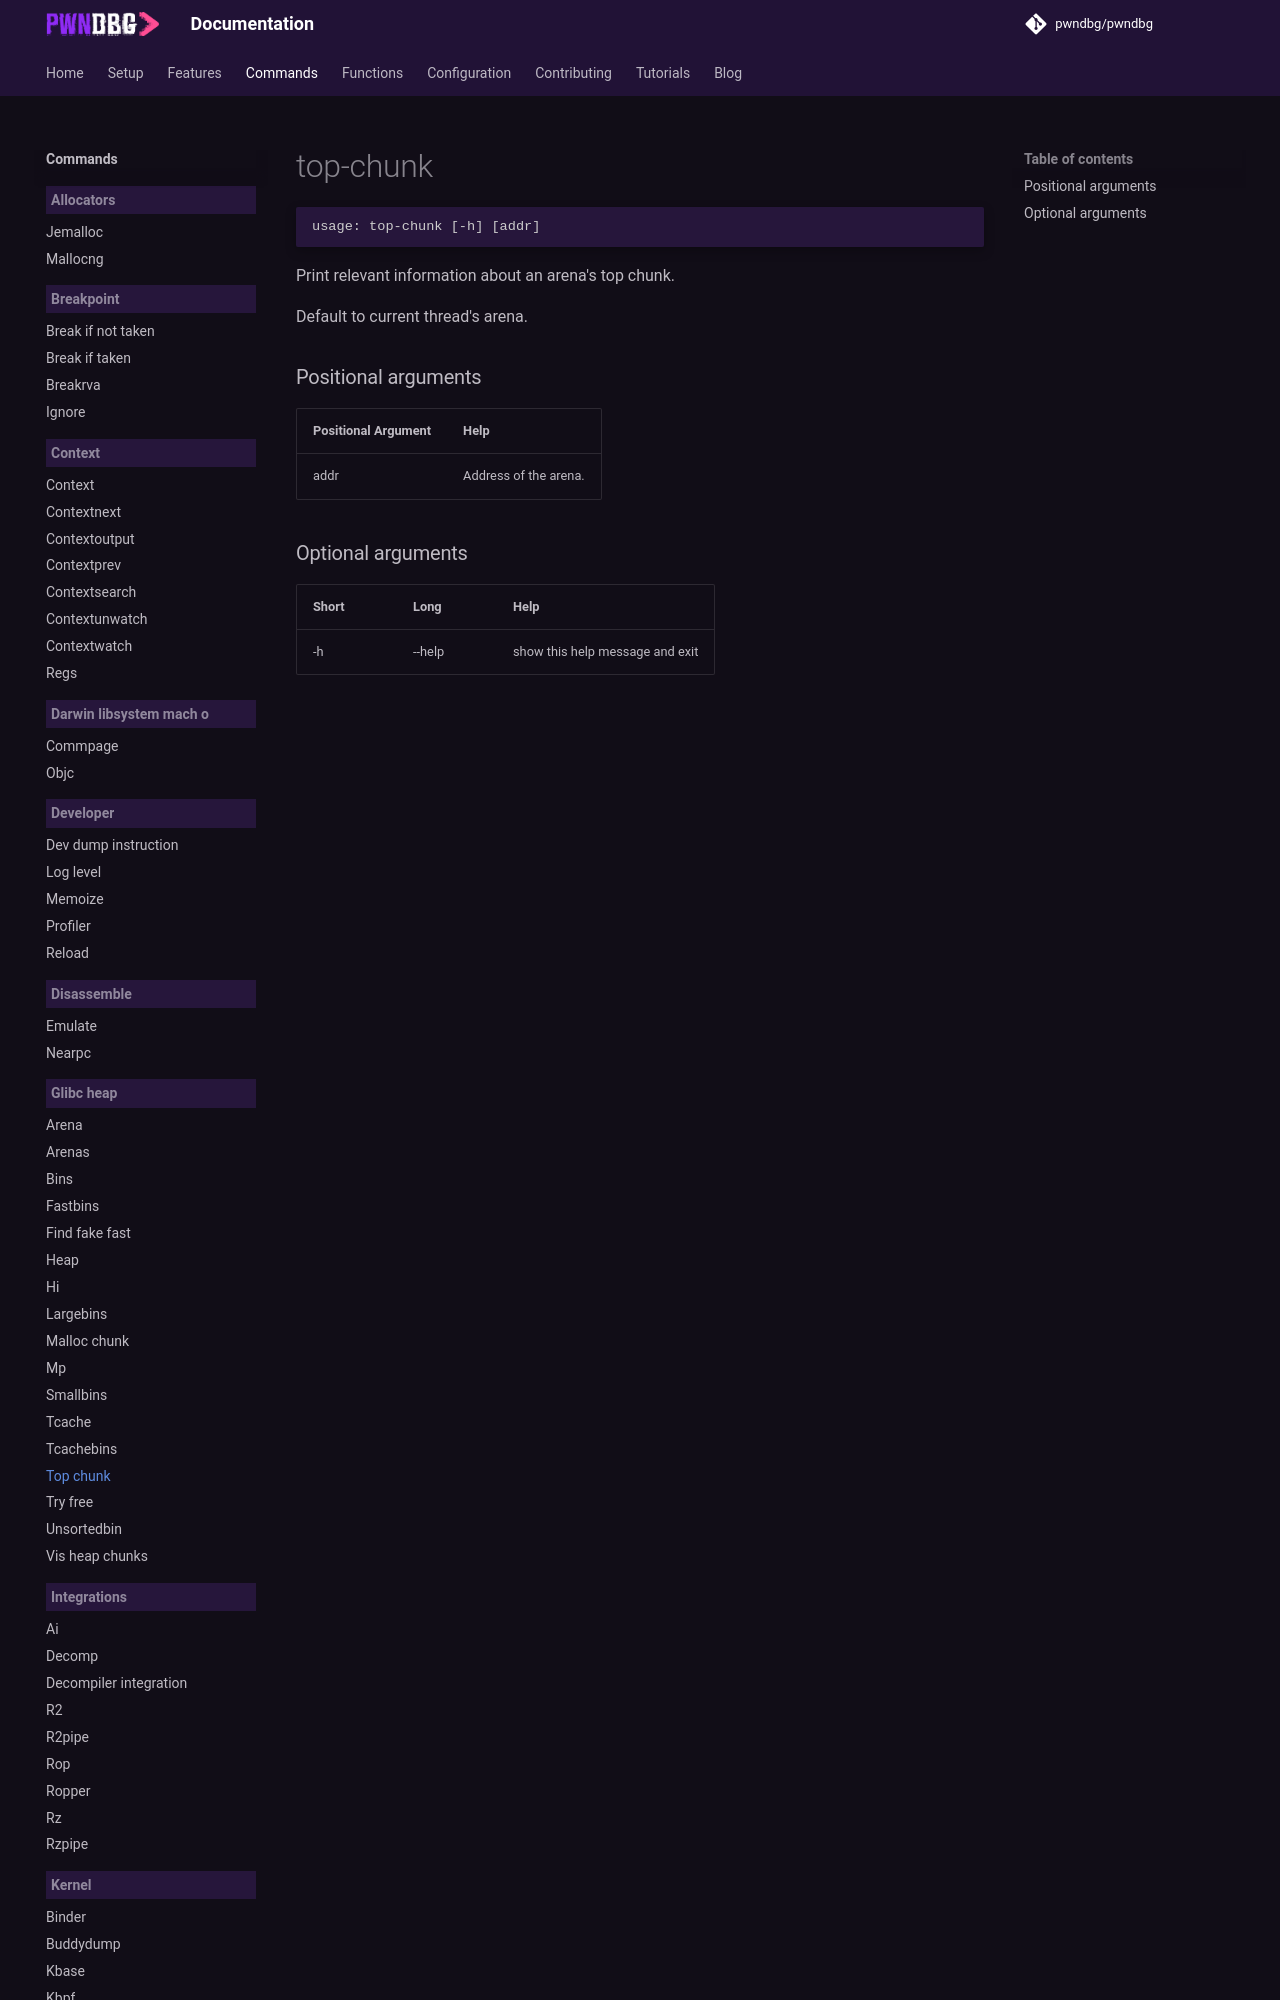

repository: pwndbg/pwndbg · page: dev/commands/glibc_heap/top-chunk/index.html · generator: mkdocs

<!-- THIS PART OF THIS FILE IS AUTOGENERATED. DO NOT MODIFY IT. See scripts/generate-docs.sh -->
# top-chunk

```text
usage: top-chunk [-h] [addr]

```

Print relevant information about an arena's top chunk.

Default to current thread's arena.
